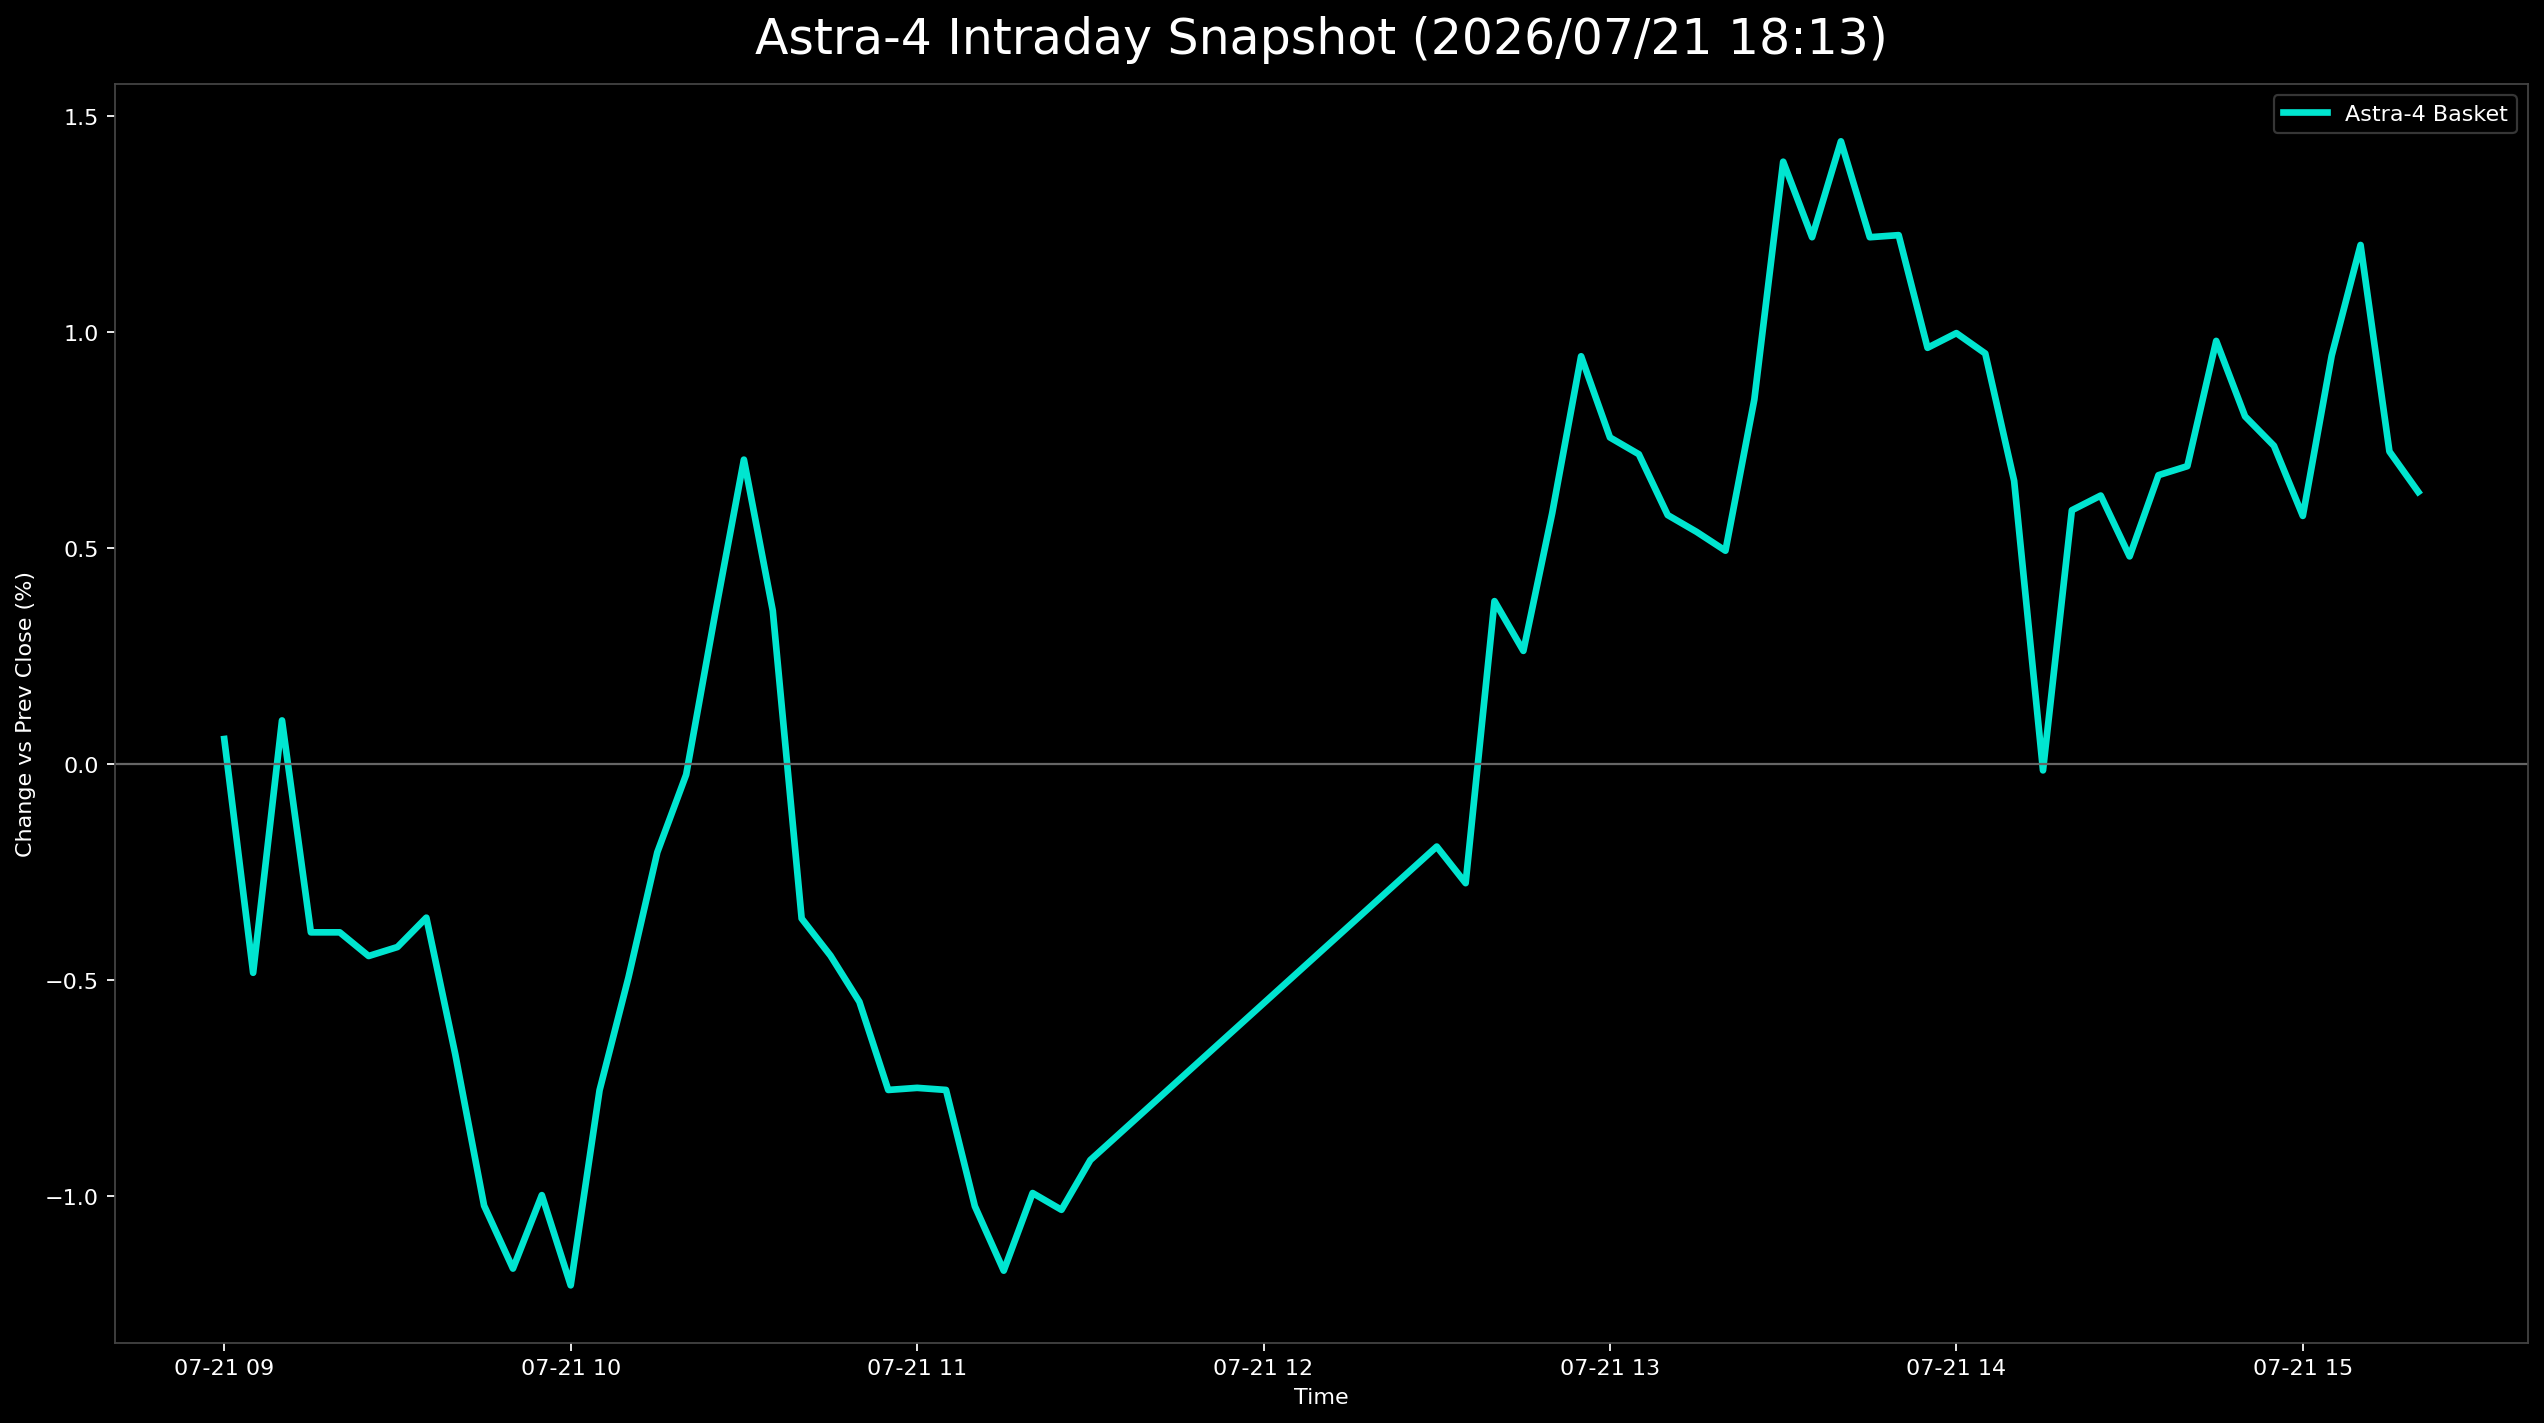

The table this chart was drawn from, first rows:
日時, 9348.T, 402A.T, 186A.T, Astra4_mean
2026-07-21 09:00:00+09:00, 0.0, 0.01092, -0.009174, 0.0005809
2026-07-21 09:05:00+09:00, -0.004866, 0.008734, -0.01835, -0.004827
2026-07-21 09:10:00+09:00, -0.007299, 0.01747, -0.007136, 0.001011
2026-07-21 09:15:00+09:00, -0.007299, 0.01092, -0.01529, -0.003891
2026-07-21 09:20:00+09:00, -0.007299, 0.01092, -0.01529, -0.003891
2026-07-21 09:25:00+09:00, -0.004866, 0.01092, -0.01937, -0.004439
2026-07-21 09:30:00+09:00, -0.007299, 0.01092, -0.01631, -0.004231
2026-07-21 09:35:00+09:00, -0.007299, 0.01092, -0.01427, -0.003551
2026-07-21 09:40:00+09:00, -0.007299, 0.00655, -0.01937, -0.006706
2026-07-21 09:45:00+09:00, -0.004866, -0.004367, -0.02141, -0.01021
2026-07-21 09:50:00+09:00, -0.004866, -0.008734, -0.02141, -0.01167
2026-07-21 09:55:00+09:00, -0.004866, -0.008734, -0.01631, -0.00997
2026-07-21 10:00:00+09:00, -0.004866, -0.01092, -0.02039, -0.01206
2026-07-21 10:05:00+09:00, -0.004866, -0.00655, -0.01121, -0.007543
2026-07-21 10:10:00+09:00, -0.002433, -0.002183, -0.01019, -0.004937
2026-07-21 10:15:00+09:00, 0.0, 0.0, -0.006116, -0.002039
2026-07-21 10:20:00+09:00, 0.0, 0.004367, -0.005097, -0.0002433
2026-07-21 10:25:00+09:00, 0.004866, 0.00655, -0.001019, 0.003466
2026-07-21 10:30:00+09:00, 0.007299, 0.008734, 0.005097, 0.007043
2026-07-21 10:35:00+09:00, 0.007299, 0.004367, -0.001019, 0.003549
2026-07-21 10:40:00+09:00, 0.004866, -0.004367, -0.01121, -0.003571
2026-07-21 10:45:00+09:00, 0.002433, -0.00655, -0.009174, -0.00443
2026-07-21 10:50:00+09:00, 0.002433, -0.008734, -0.01019, -0.005498
2026-07-21 10:55:00+09:00, 0.002433, -0.008734, -0.01631, -0.007537
2026-07-21 11:00:00+09:00, 0.002433, -0.00655, -0.01835, -0.007489
2026-07-21 11:05:00+09:00, 0.002433, -0.008734, -0.01631, -0.007537
2026-07-21 11:10:00+09:00, -0.002433, -0.01092, -0.01733, -0.01023
2026-07-21 11:15:00+09:00, -0.004866, -0.01092, -0.01937, -0.01172
2026-07-21 11:20:00+09:00, -0.004866, -0.00655, -0.01835, -0.009922
2026-07-21 11:25:00+09:00, -0.004866, -0.008734, -0.01733, -0.01031
2026-07-21 11:30:00+09:00, -0.002433, -0.008734, -0.01631, -0.009159
2026-07-21 12:30:00+09:00, 0.002433, 0.0, -0.008155, -0.001907
2026-07-21 12:35:00+09:00, -0.002433, 0.004367, -0.01019, -0.002753
2026-07-21 12:40:00+09:00, 0.002433, 0.01092, -0.002039, 0.00377
2026-07-21 12:45:00+09:00, 0.0, 0.01092, -0.003058, 0.00262
2026-07-21 12:50:00+09:00, 0.002433, 0.01092, 0.004077, 0.005809
2026-07-21 12:55:00+09:00, 0.004866, 0.01528, 0.008155, 0.009435
2026-07-21 13:00:00+09:00, 0.002433, 0.0131, 0.007136, 0.007556
2026-07-21 13:05:00+09:00, 0.002433, 0.01092, 0.008155, 0.007168
2026-07-21 13:10:00+09:00, 0.002433, 0.008734, 0.006116, 0.005761
2026-07-21 13:15:00+09:00, 0.002433, 0.00655, 0.007136, 0.005373
2026-07-21 13:20:00+09:00, 0.002433, 0.002183, 0.01019, 0.004937
2026-07-21 13:25:00+09:00, 0.002433, 0.00655, 0.01631, 0.008431
2026-07-21 13:30:00+09:00, 0.007299, 0.0131, 0.02141, 0.01394
2026-07-21 13:35:00+09:00, 0.007299, 0.01092, 0.01835, 0.01219
2026-07-21 13:40:00+09:00, 0.009732, 0.0131, 0.02039, 0.01441
2026-07-21 13:45:00+09:00, 0.007299, 0.01092, 0.01835, 0.01219
2026-07-21 13:50:00+09:00, 0.007299, 0.0131, 0.01631, 0.01224
2026-07-21 13:55:00+09:00, 0.004866, 0.008734, 0.01529, 0.00963
2026-07-21 14:00:00+09:00, 0.004866, 0.008734, 0.01631, 0.00997
2026-07-21 14:05:00+09:00, 0.002433, 0.008734, 0.01733, 0.009499
2026-07-21 14:10:00+09:00, 0.0, 0.004367, 0.01529, 0.006552
2026-07-21 14:15:00+09:00, 0.0, -0.00655, 0.006116, -0.0001447
2026-07-21 14:20:00+09:00, 0.0, 0.004367, 0.01325, 0.005873
2026-07-21 14:25:00+09:00, 0.0, 0.004367, 0.01427, 0.006213
2026-07-21 14:30:00+09:00, 0.0, 0.002183, 0.01223, 0.004805
2026-07-21 14:35:00+09:00, 0.002433, 0.004367, 0.01325, 0.006684
2026-07-21 14:40:00+09:00, 0.0, 0.004367, 0.01631, 0.006892
2026-07-21 14:45:00+09:00, 0.002433, 0.00655, 0.02039, 0.00979
2026-07-21 14:50:00+09:00, 0.002433, 0.004367, 0.01733, 0.008043
... 6 more rows
